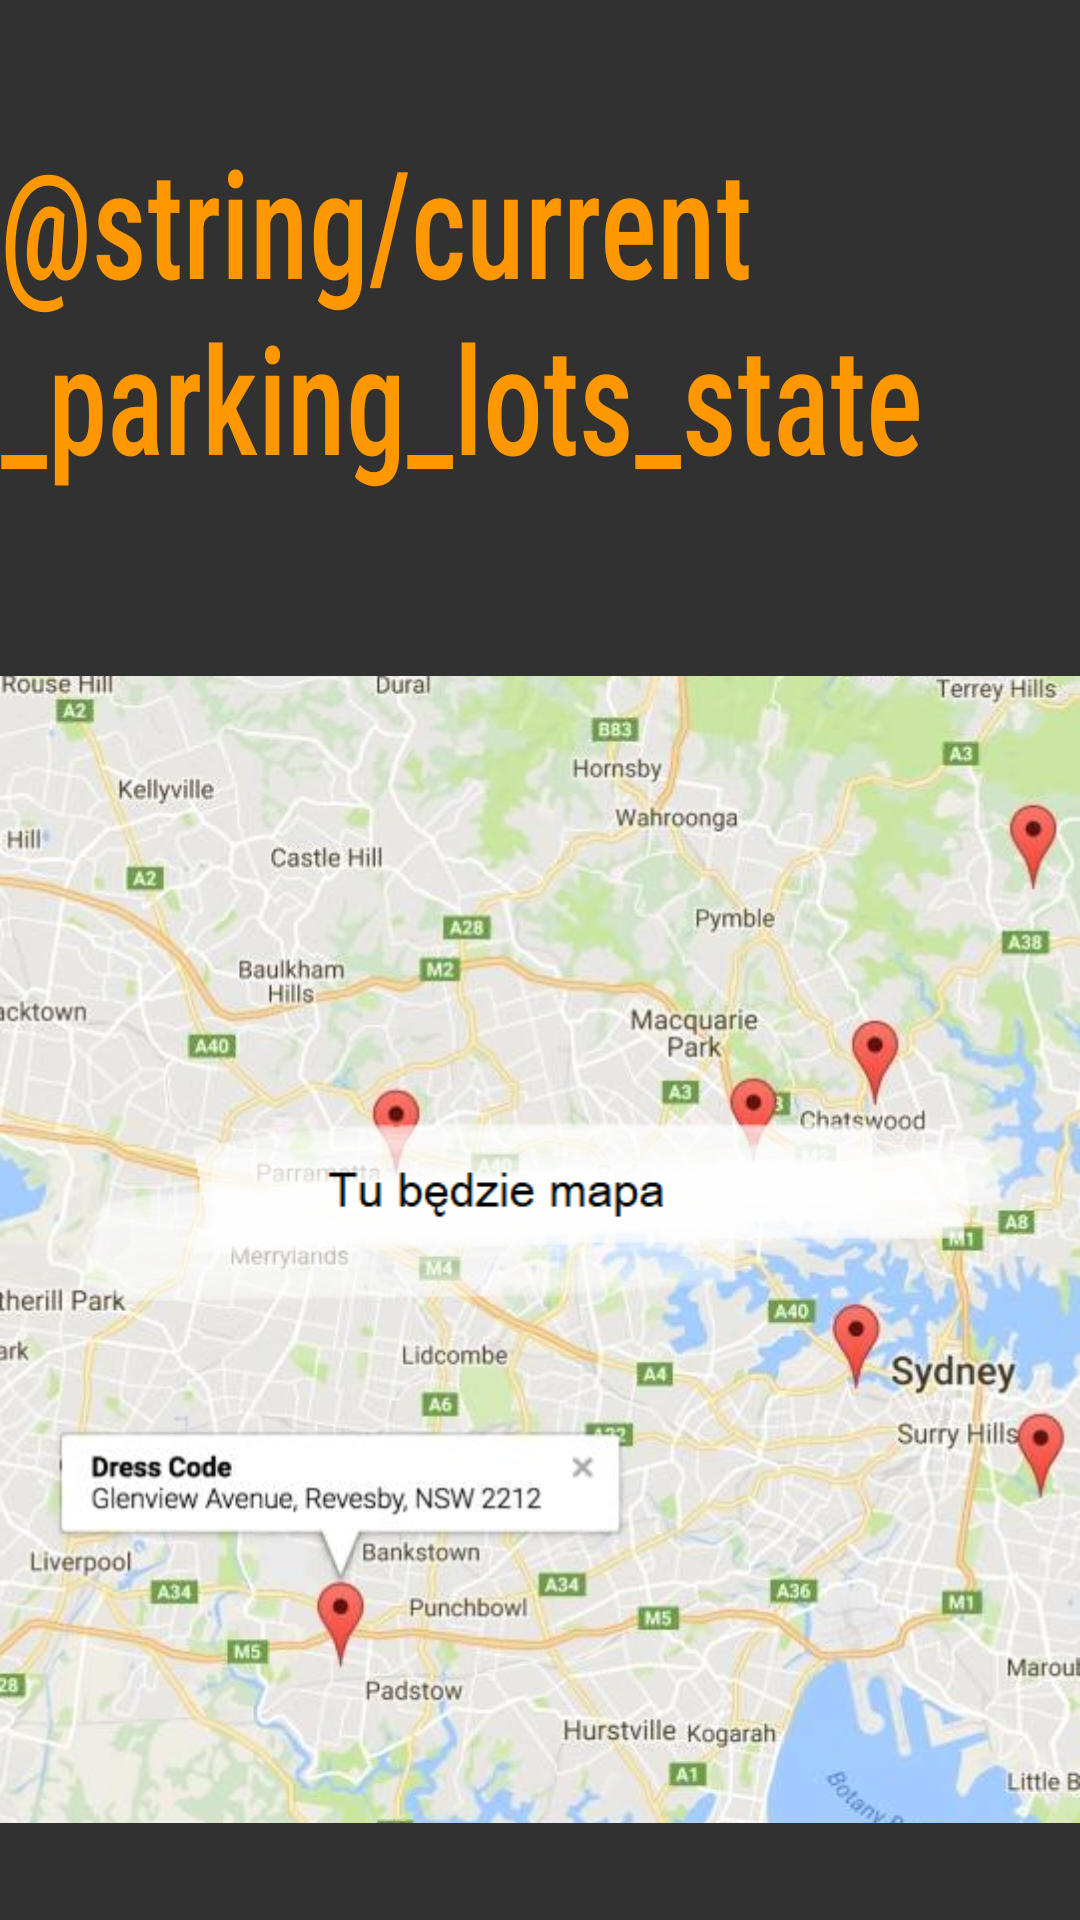

Here is an Android app screen rendered from its layout file. Give the layout XML and the strings, colors and styles it references.
<!-- AndroidManifest.xml: application theme AppTheme -->
<!-- res/layout/activity_current_parkings_map.xml -->
<?xml version="1.0" encoding="utf-8"?>
<android.support.constraint.ConstraintLayout
        xmlns:android="http://schemas.android.com/apk/res/android"
        xmlns:tools="http://schemas.android.com/tools"
        xmlns:app="http://schemas.android.com/apk/res-auto"
        android:layout_width="match_parent"
        android:layout_height="match_parent"
        android:background="@color/colorBackground"
        tools:context=".CurrentParkingsMapActivity">

    <TextView
            android:text="@string/current_parking_lots_state"
            android:layout_width="wrap_content"
            android:layout_height="wrap_content"
            android:textColor="@color/colorText"
            android:textSize="50dp"
            android:layout_margin="@dimen/title_margin"
            android:fontFamily="sans-serif-condensed-medium"
            android:textScaleX="0.8"
            android:id="@+id/textView2" app:layout_constraintEnd_toEndOf="parent" android:layout_marginEnd="8dp"
            app:layout_constraintStart_toStartOf="parent" android:layout_marginStart="8dp"
            android:layout_marginTop="8dp" app:layout_constraintTop_toTopOf="parent"/>
    <ImageView
            android:layout_width="match_parent"
            android:layout_height="wrap_content" app:srcCompat="@drawable/sample"
            android:id="@+id/imageView" app:layout_constraintEnd_toEndOf="parent"
            app:layout_constraintStart_toStartOf="parent"

            app:layout_constraintBottom_toBottomOf="parent" app:layout_constraintHorizontal_bias="0.0"
            android:layout_marginTop="8dp" app:layout_constraintTop_toBottomOf="@+id/textView2"
            app:layout_constraintVertical_bias="0.411"/>

</android.support.constraint.ConstraintLayout>
<!-- resources referenced by this layout -->
<resources>
  <color name="colorBackground">#D3080809</color>
  <color name="colorText">#FF9800</color>
  <dimen name="title_margin">40dp</dimen>
  <!-- drawable sample: png bitmap (drawable, 519608 bytes) -->
  <style name="AppTheme" parent="Theme.AppCompat.Light.NoActionBar">
          
          <item name="colorPrimary">@color/colorPrimary</item>
          <item name="colorPrimaryDark">@color/colorPrimaryDark</item>
          <item name="colorAccent">@color/colorAccent</item>
      </style>
  <color name="colorPrimary">#86A6AA</color>
  <color name="colorPrimaryDark">#00574B</color>
  <color name="colorAccent">#FF9800</color>
</resources>
